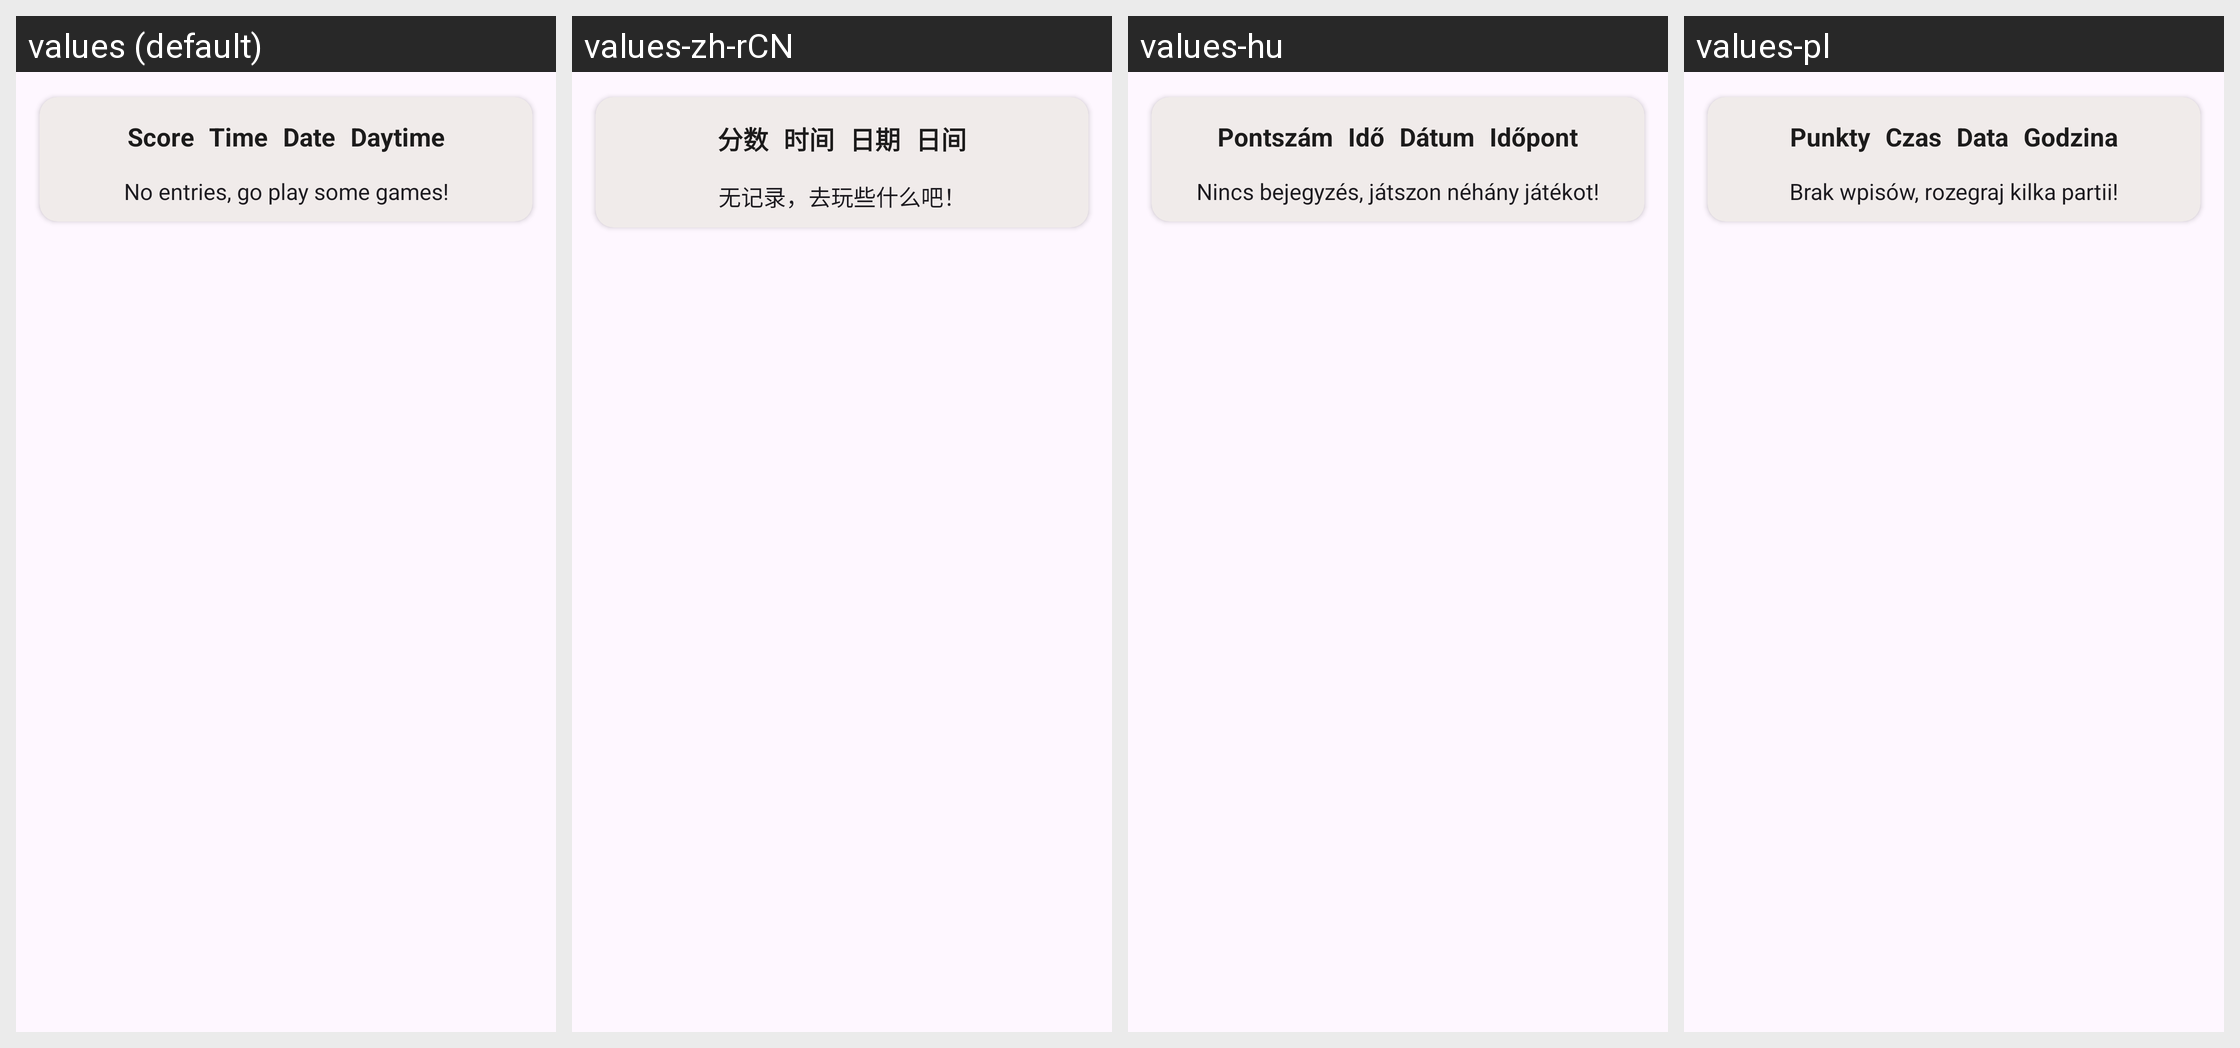

The same Android screen rendered under several of its app's locales, left to right. List the strings drawn on it with the default value and each locale's translation.
Android screen res/layout/fragment_statistics_tab3.xml rendered under 4 locales, left to right: values (default), values-zh-rCN, values-hu, values-pl. Device: Nexus 5 (rendered at 1080×1920; each locale shown at half size, 540×960, under a caption strip naming it); theme AppThemeNoActionBar.
Other locales in the repository, not shown: values-de, values-eo, values-es-rAR, values-fi, values-fr, values-it, values-ja, values-nb, values-pt, values-pt-rBR, values-tr, values-uk.
Strings drawn on this screen, with the default value and each locale's value (text and hints the layout hard-codes, and strings that could not be matched under every locale, appear in the picture but are not listed):

game_score
  values: Score
  values-zh-rCN: 分数
  values-hu: Pontszám
  values-pl: Punkty

game_time
  values: Time
  values-zh-rCN: 时间
  values-hu: Idő
  values-pl: Czas

statistics_date
  values: Date
  values-zh-rCN: 日期
  values-hu: Dátum
  values-pl: Data

statistics_time_of_day
  values: Daytime
  values-zh-rCN: 日间
  values-hu: Időpont
  values-pl: Godzina

statistics_no_entries
  values: No entries, go play some games!
  values-zh-rCN: 无记录，去玩些什么吧！
  values-hu: Nincs bejegyzés, játszon néhány játékot!
  values-pl: Brak wpisów, rozegraj kilka partii!
